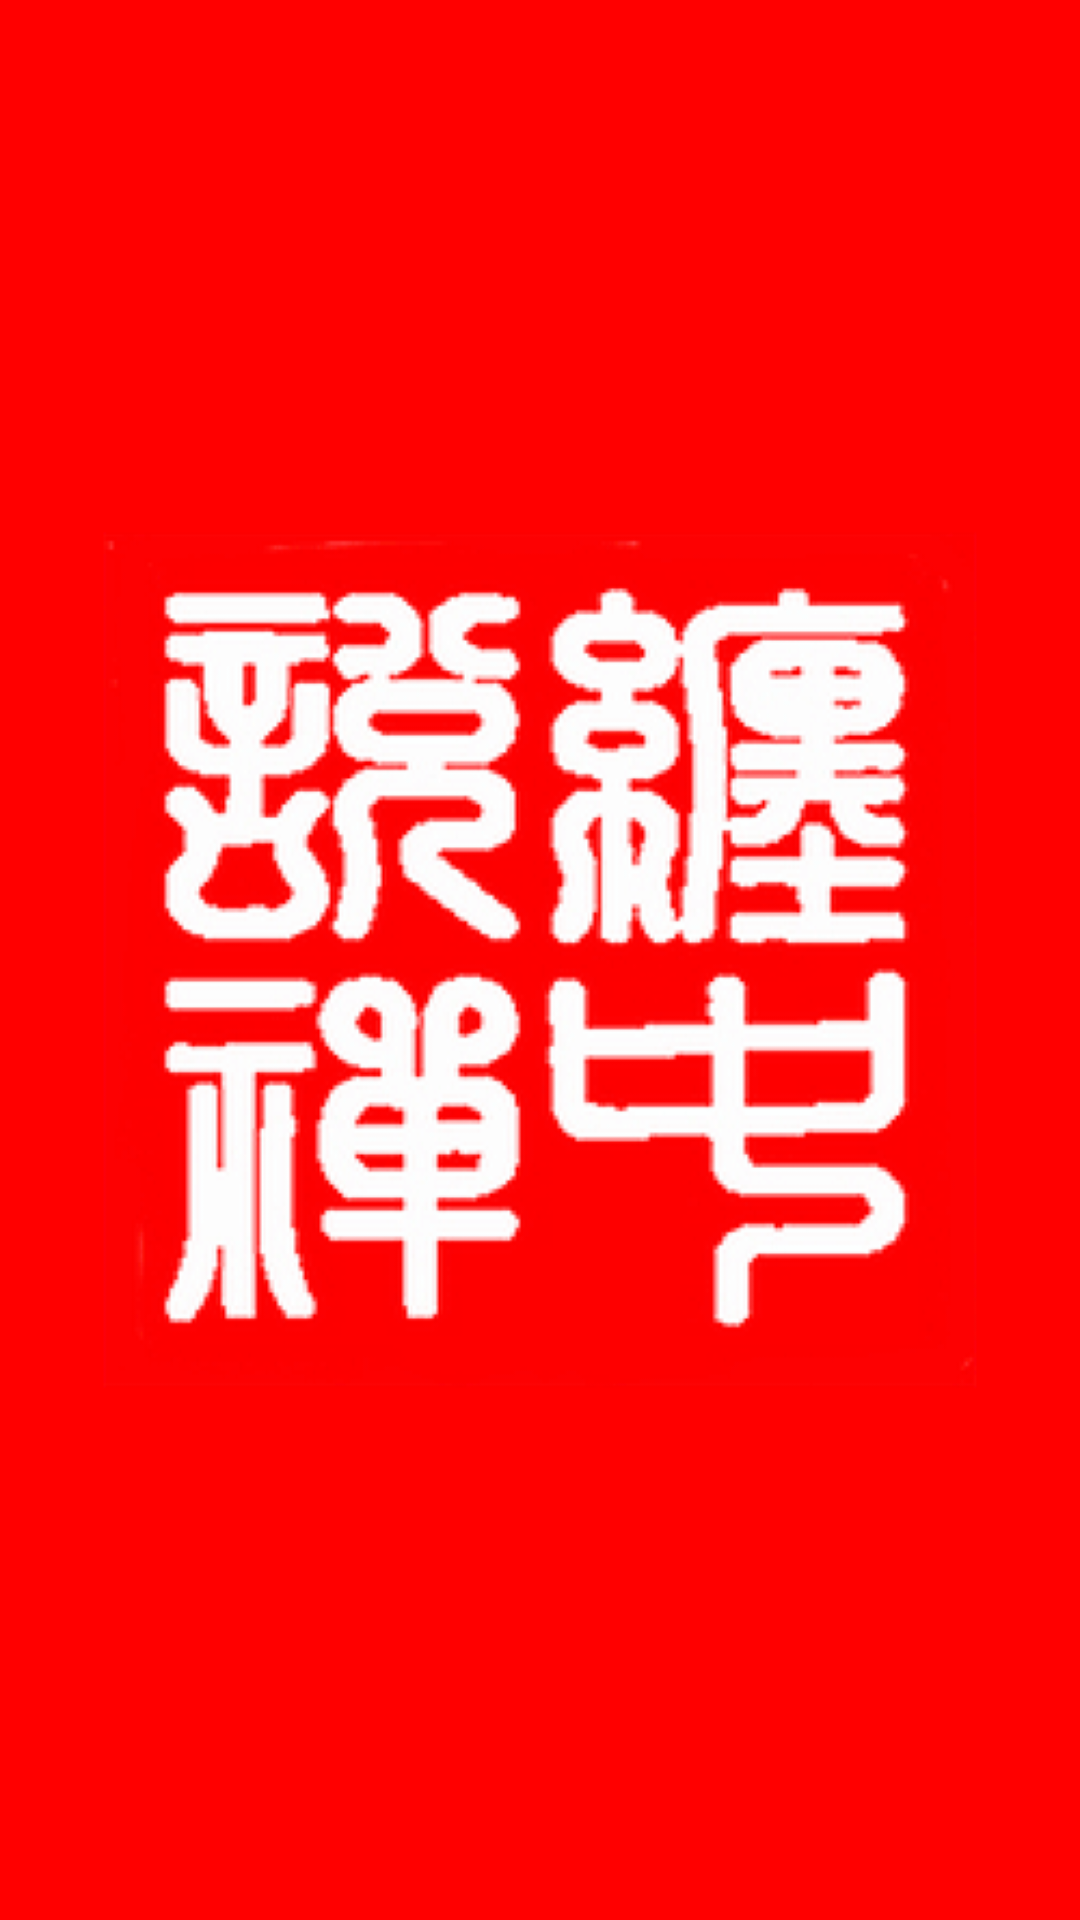

Produce the Android XML layout that renders to this screen, including the resource entries it uses.
<!-- AndroidManifest.xml: application theme AppTheme -->
<!-- res/layout/activity_splash.xml -->
<?xml version="1.0" encoding="utf-8"?>
<LinearLayout xmlns:android="http://schemas.android.com/apk/res/android"
    android:layout_width="match_parent"
    android:layout_height="match_parent"
    >

    <ImageView
        android:layout_gravity="center"
        android:scaleType="centerCrop"
        android:src="@drawable/splash"
        android:layout_width="match_parent"
        android:layout_height="match_parent" />
</LinearLayout>
<!-- resources referenced by this layout -->
<resources>
  <!-- drawable splash: png bitmap (drawable, 49172 bytes) -->
  <style name="AppTheme" parent="Theme.AppCompat.Light.DarkActionBar">
          
          <item name="colorPrimary">@color/colorPrimaryCur</item>
          <item name="colorPrimaryDark">@color/colorPrimaryDark</item>
          <item name="colorAccent">@color/colorAccent</item>
      </style>
  <color name="colorPrimaryCur">#007f26</color>
  <color name="colorPrimaryDark">#303F9F</color>
  <color name="colorAccent">#FF4081</color>
</resources>
